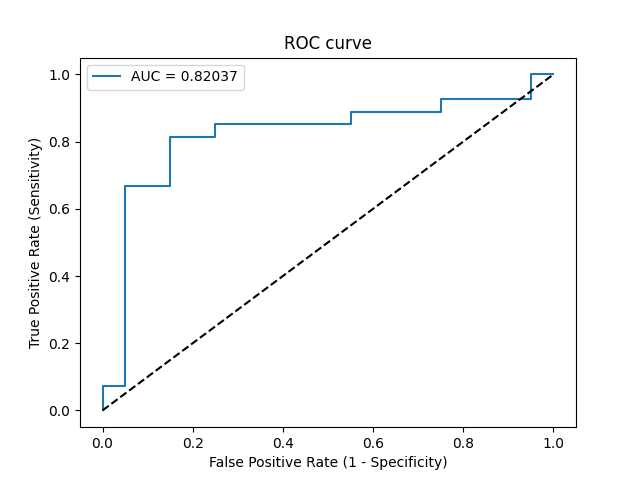

Data behind this chart, as committed beside it:
Threshold, Sensitivity, Specificity, NPV, PPV
inf, 0.0, 1.0, 0.4255, 0
0.7622, 0.03704, 1.0, 0.4348, 1.0
0.7056, 0.07407, 1.0, 0.4444, 1.0
0.6921, 0.07407, 0.95, 0.4318, 0.6667
0.6461, 0.6667, 0.95, 0.6786, 0.9474
0.6397, 0.6667, 0.85, 0.6538, 0.8571
0.6343, 0.8148, 0.85, 0.7727, 0.88
0.6205, 0.8148, 0.75, 0.75, 0.8148
0.6178, 0.8519, 0.75, 0.7895, 0.8214
0.6107, 0.8519, 0.45, 0.6923, 0.6765
0.61, 0.8889, 0.45, 0.75, 0.6857
0.6069, 0.8889, 0.25, 0.625, 0.6154
0.6047, 0.9259, 0.25, 0.7143, 0.625
0.5918, 0.9259, 0.05, 0.3333, 0.5682
0.5822, 1.0, 0.05, 1.0, 0.587
0.5815, 1.0, 0.0, 0, 0.5745
